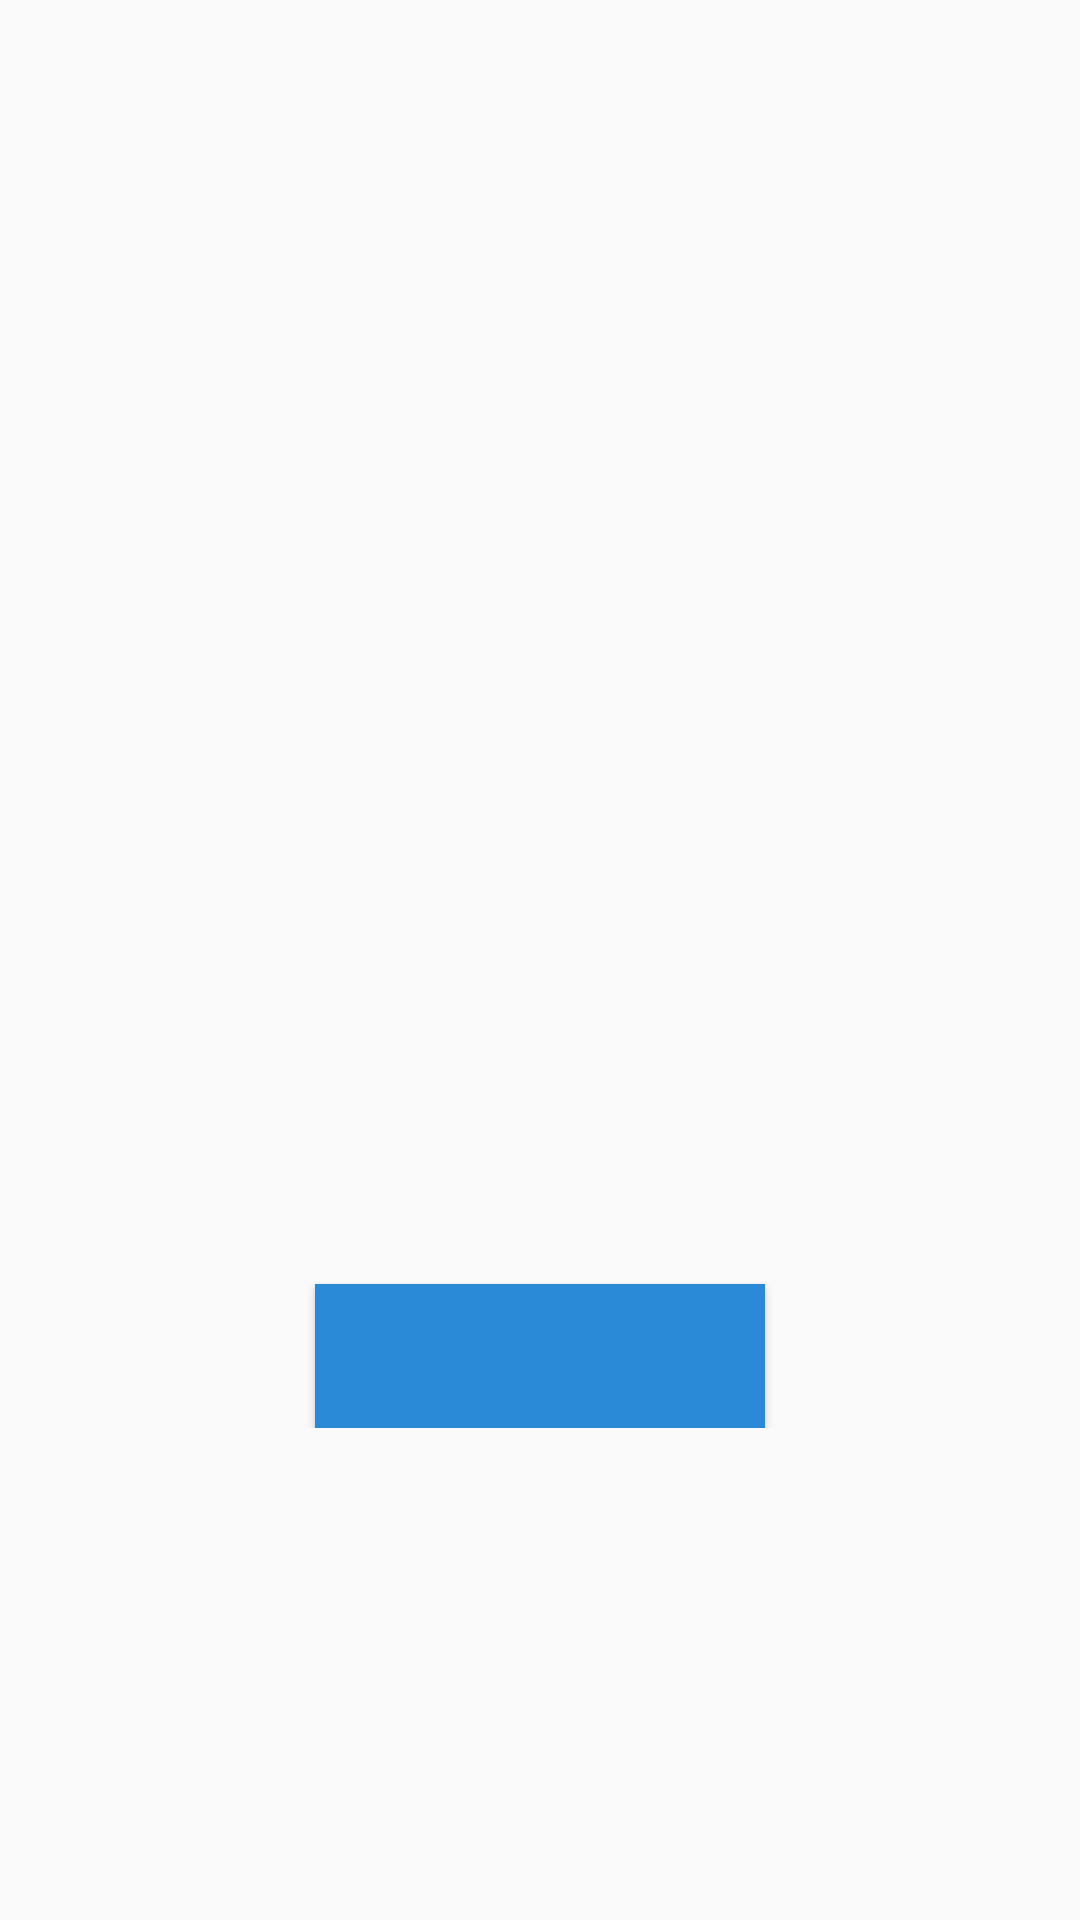

Reconstruct the res/layout file that produces this screen, plus the resources it refers to.
<!-- AndroidManifest.xml: application theme NoActionBarTheme -->
<!-- res/layout/errorlayout_main.xml -->
<?xml version="1.0" encoding="utf-8"?>
<LinearLayout xmlns:android="http://schemas.android.com/apk/res/android"
    android:layout_width="match_parent"
    android:layout_height="match_parent"
    android:gravity="center"
    android:orientation="vertical">


    <LinearLayout
        android:layout_width="match_parent"
        android:layout_height="wrap_content"
        android:layout_gravity="center"
        android:padding="25dp"
        android:orientation="vertical">

        <ImageView
            android:id="@+id/img_no_image"
            android:layout_width="200dp"
            android:layout_height="200dp"
            android:layout_gravity="center"
            android:layout_marginTop="10dp"
            android:contentDescription="Error" />

        <TextView
            android:id="@+id/txt_content"
            android:layout_width="wrap_content"
            android:layout_height="wrap_content"
            android:layout_gravity="center"
            android:layout_marginTop="15dp"
            android:gravity="center"
            android:text=""
            android:textSize="18sp" />

        <Button
            android:id="@+id/reloadbutton"
            android:layout_width="150dp"
            android:layout_height="wrap_content"
            android:layout_gravity="center"
            android:layout_marginTop="15dp"
            android:background="@color/blue"
            android:text=""
            android:textColor="@color/white"
            android:textStyle="bold" />


    </LinearLayout>

</LinearLayout>
<!-- resources referenced by this layout -->
<resources>
  <color name="blue">#2a8ad8</color>
  <color name="white">#ffffff</color>
  <style name="NoActionBarTheme" parent="Theme.AppCompat.Light.NoActionBar">
          
          <item name="colorPrimary">@color/colorPrimary</item>
          <item name="colorPrimaryDark">@color/colorPrimaryDark</item>
          <item name="colorAccent">@color/colorAccent</item>
      </style>
  <color name="colorPrimary">#3498db</color>
  <color name="colorPrimaryDark">#303F9F</color>
  <color name="colorAccent">#FF4081</color>
</resources>
